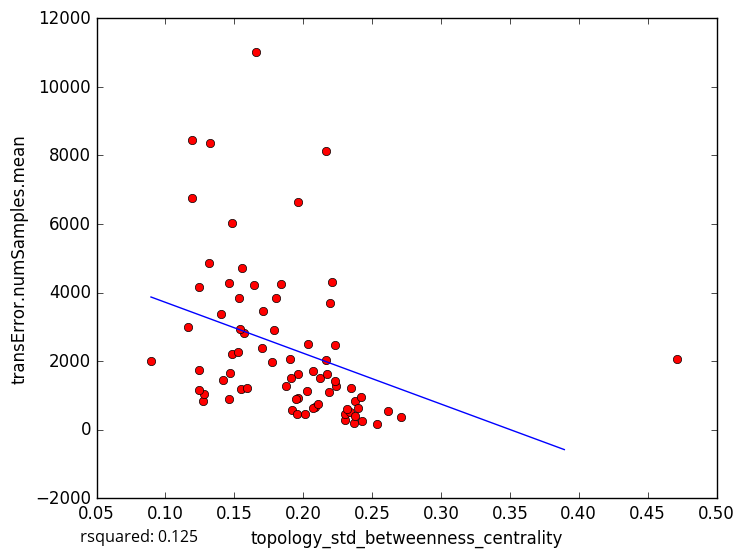

Data behind this chart, as committed beside it:
topology_std_betweenness_centrality, transError.numSamples.mean
0.1318, 4854
0.1487, 2208
0.2617, 533.7
0.2307, 281
0.2714, 375.8
0.1163, 2983
0.1555, 4729
0.2033, 2495
0.2185, 1110
0.2428, 244.5
0.2379, 830.8
0.2366, 180.0
0.2013, 450.7
0.2304, 456.1
0.2399, 628.1
0.2421, 955
0.1962, 914
0.4714, 2060
0.1191, 8438
0.1962, 1611
0.1486, 6026
0.1838, 4246
0.1703, 2370
0.166, 11004
0.2167, 2018
0.2163, 8121
0.2233, 2459
0.1571, 2825
0.1945, 898
0.1272, 845.5
0.1461, 908.2
0.1966, 6648
0.08955, 2005
0.147, 1650
0.1416, 1444
0.1241, 4167
0.2539, 160.7
0.1279, 1054
0.1244, 1731
0.2345, 1207
0.1194, 6764
0.2209, 4318
0.2125, 1502
0.1547, 1183
0.1644, 4220
0.1531, 3852
0.1907, 2071
0.2194, 3697
0.1909, 1493
0.14, 3379
0.2088, 655.8
0.2075, 619.8
0.2173, 1611
0.1799, 3842
0.1878, 1279
0.1791, 2907
0.2069, 1698
0.203, 1120
0.1917, 581.0
0.2343, 510.3
... 18 more rows
